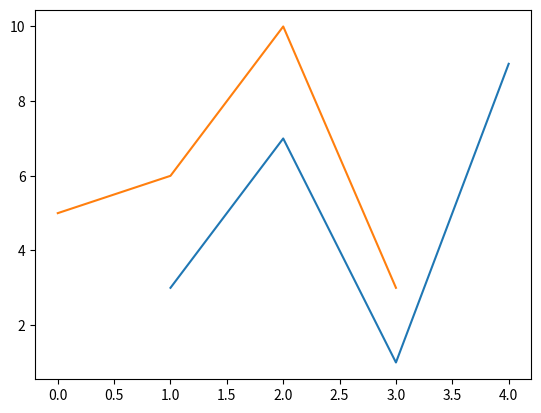
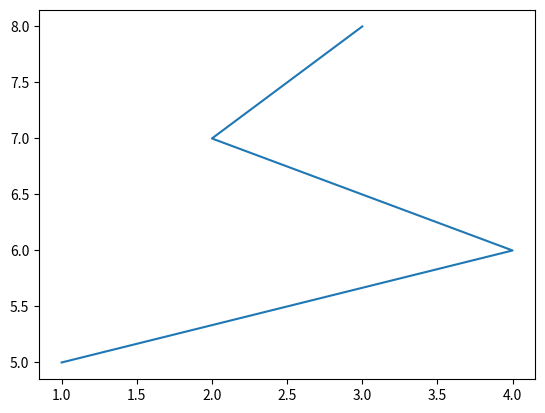

Python code for these plots, in order:
from matplotlib import pylab
pylab.figure(1)
pylab.plot([1,2,3,4],[3,7,1,9])
pylab.figure(2)
pylab.plot([1,4,2,3],[5,6,7,8])
pylab.savefig('Figure-Addie')
pylab.figure(1)
pylab.plot([5,6,10,3])
pylab.savefig('Figure-Jane')
pylab.show()
